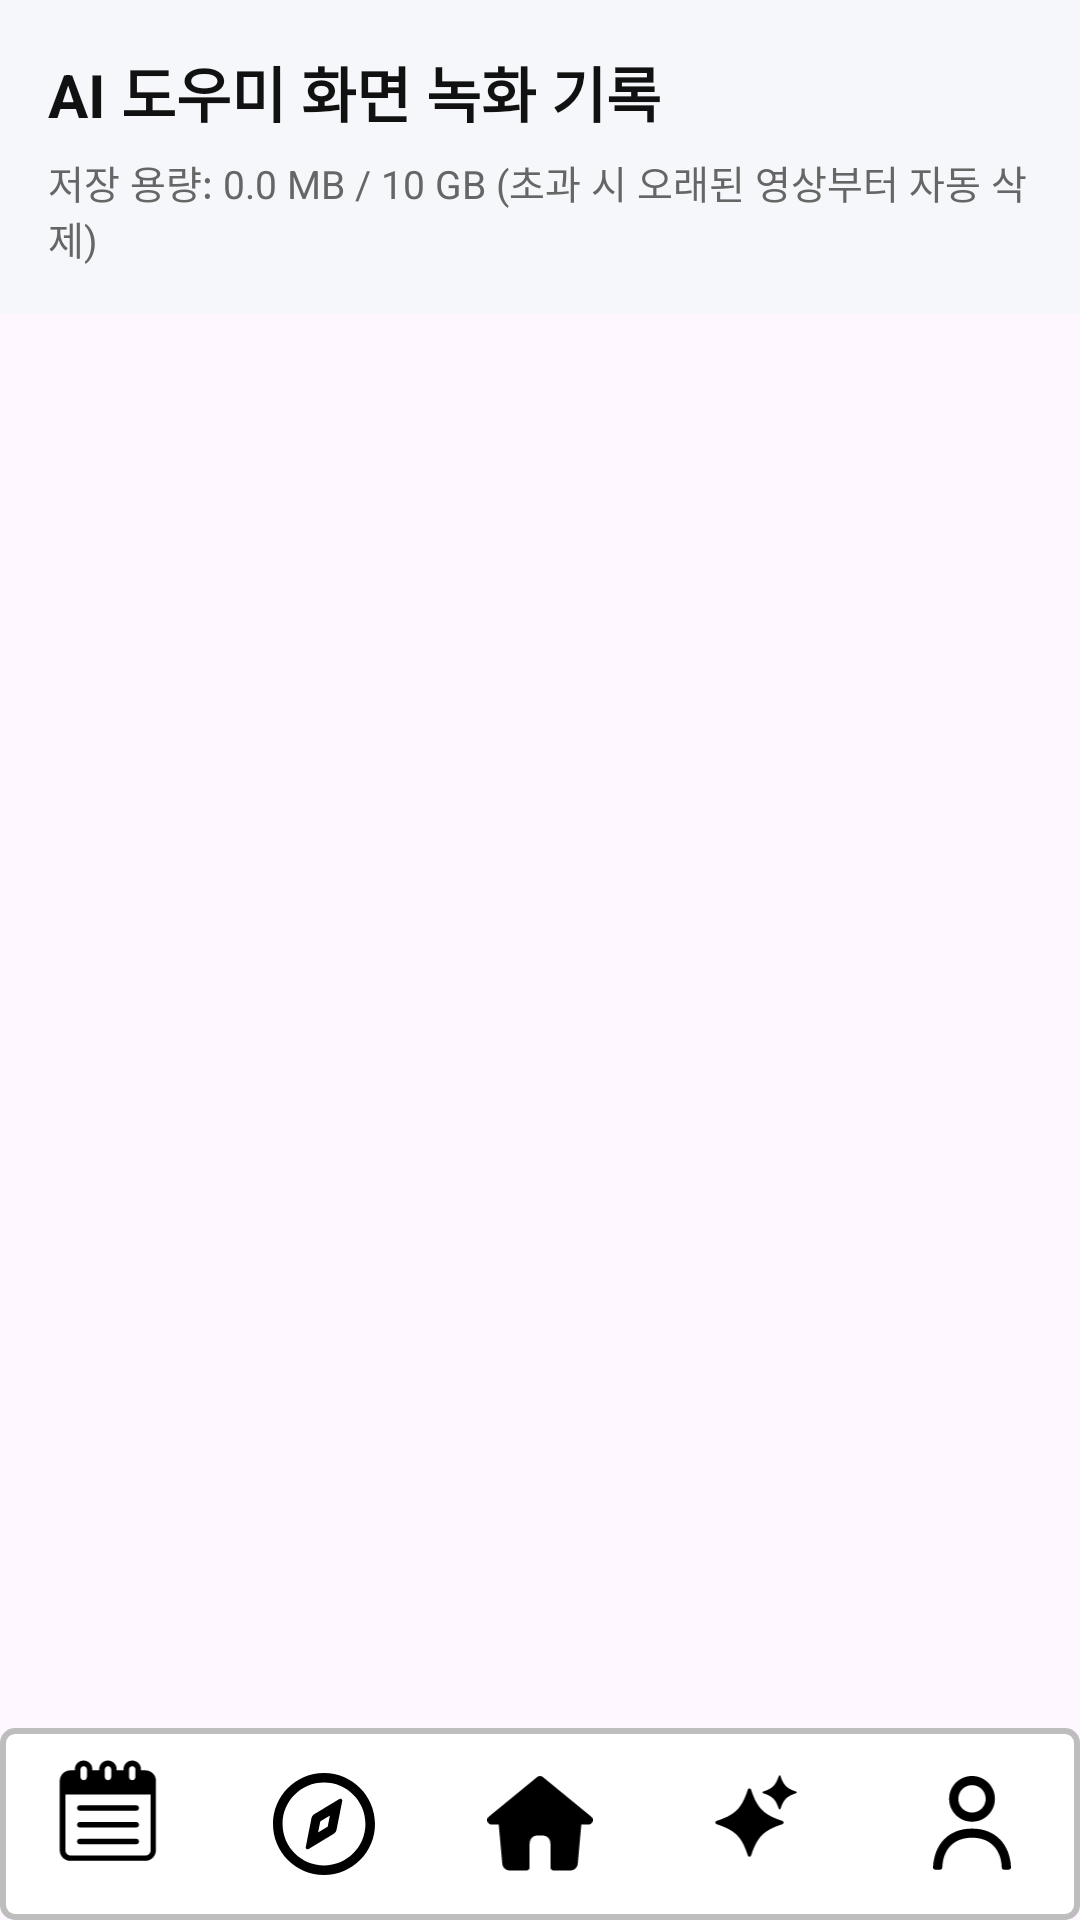

This screen was rendered from an Android layout file. Write that file and the resources it references.
<!-- AndroidManifest.xml: application theme Theme.Wpqkf -->
<!-- res/layout/activity_record.xml -->
<?xml version="1.0" encoding="utf-8"?>
<androidx.constraintlayout.widget.ConstraintLayout xmlns:android="http://schemas.android.com/apk/res/android"
    xmlns:app="http://schemas.android.com/apk/res-auto"
    xmlns:tools="http://schemas.android.com/tools"
    android:id="@+id/main"
    android:layout_width="match_parent"
    android:layout_height="match_parent"
    tools:context=".record">

    
    <LinearLayout
        android:id="@+id/headerLayout"
        android:layout_width="match_parent"
        android:layout_height="wrap_content"
        android:orientation="vertical"
        android:padding="16dp"
        android:background="#F5F7FA"
        app:layout_constraintEnd_toEndOf="parent"
        app:layout_constraintStart_toStartOf="parent"
        app:layout_constraintTop_toTopOf="parent">

        <TextView
            android:id="@+id/tvTitle"
            android:layout_width="wrap_content"
            android:layout_height="wrap_content"
            android:text="AI 도우미 화면 녹화 기록"
            android:textColor="#111111"
            android:textSize="20sp"
            android:textStyle="bold" />

        <TextView
            android:id="@+id/tvStorageUsage"
            android:layout_width="wrap_content"
            android:layout_height="wrap_content"
            android:layout_marginTop="6dp"
            android:text="저장 용량: 0.0 MB / 10 GB (초과 시 오래된 영상부터 자동 삭제)"
            android:textColor="#666666"
            android:textSize="13sp" />
    </LinearLayout>

    <androidx.recyclerview.widget.RecyclerView
        android:id="@+id/recyclerViewRecord"
        android:layout_width="0dp"
        android:layout_height="0dp"
        android:padding="8dp"
        android:clipToPadding="false"
        app:layout_constraintBottom_toTopOf="@+id/toolbar4"
        app:layout_constraintEnd_toEndOf="parent"
        app:layout_constraintStart_toStartOf="parent"
        app:layout_constraintTop_toBottomOf="@+id/headerLayout"
        tools:listitem="@layout/item_record" />

    
    <TextView
        android:id="@+id/tvEmpty"
        android:layout_width="wrap_content"
        android:layout_height="wrap_content"
        android:text="아직 저장된 녹화 영상이 없어요"
        android:textColor="#888888"
        android:textSize="18sp"
        android:visibility="gone"
        app:layout_constraintBottom_toTopOf="@+id/toolbar4"
        app:layout_constraintEnd_toEndOf="parent"
        app:layout_constraintStart_toStartOf="parent"
        app:layout_constraintTop_toBottomOf="@+id/headerLayout" />

    <androidx.appcompat.widget.Toolbar
        android:id="@+id/toolbar4"
        android:layout_width="match_parent"
        android:layout_height="64dp"
        android:background="@drawable/toolbar_border"
        app:contentInsetEnd="0dp"
        app:contentInsetLeft="0dp"
        app:contentInsetStart="0dp"
        app:layout_constraintBottom_toBottomOf="parent"
        app:layout_constraintEnd_toEndOf="parent"
        app:layout_constraintStart_toStartOf="parent">

        <LinearLayout
            android:layout_width="match_parent"
            android:layout_height="match_parent"
            android:gravity="center_vertical"
            android:orientation="horizontal">

            <ImageButton
                android:id="@+id/schedule"
                android:layout_width="0dp"
                android:layout_height="match_parent"
                android:layout_weight="1"
                android:background="?attr/selectableItemBackgroundBorderless"
                android:contentDescription="일정"
                android:padding="10dp"
                android:scaleType="fitCenter"
                android:src="@drawable/ic_schedule" />

            <ImageButton
                android:id="@+id/record"
                android:layout_width="0dp"
                android:layout_height="match_parent"
                android:layout_weight="1"
                android:background="?attr/selectableItemBackgroundBorderless"
                android:contentDescription="기록"
                android:padding="15dp"
                android:scaleType="fitCenter"
                android:src="@drawable/ic_record" />

            <ImageButton
                android:id="@+id/home"
                android:layout_width="0dp"
                android:layout_height="match_parent"
                android:layout_weight="1"
                android:background="?attr/selectableItemBackgroundBorderless"
                android:contentDescription="홈"
                android:padding="16dp"
                android:scaleType="fitCenter"
                android:src="@drawable/ic_home" />

            <ImageButton
                android:id="@+id/ai"
                android:layout_width="0dp"
                android:layout_height="match_parent"
                android:layout_weight="1"
                android:background="?attr/selectableItemBackgroundBorderless"
                android:contentDescription="AI"
                android:padding="8dp"
                android:scaleType="fitCenter"
                android:src="@drawable/ic_ai" />

            <ImageButton
                android:id="@+id/profile"
                android:layout_width="0dp"
                android:layout_height="match_parent"
                android:layout_weight="1"
                android:background="?attr/selectableItemBackgroundBorderless"
                android:contentDescription="프로필"
                android:padding="16dp"
                android:scaleType="fitCenter"
                android:src="@drawable/ic_profile" />
        </LinearLayout>
    </androidx.appcompat.widget.Toolbar>
</androidx.constraintlayout.widget.ConstraintLayout>
<!-- res/layout/item_record.xml (included above) -->
<?xml version="1.0" encoding="utf-8"?>
<androidx.cardview.widget.CardView xmlns:android="http://schemas.android.com/apk/res/android"
    xmlns:app="http://schemas.android.com/apk/res-auto"
    android:layout_width="match_parent"
    android:layout_height="wrap_content"
    android:layout_margin="6dp"
    app:cardCornerRadius="12dp"
    app:cardElevation="3dp">

    <LinearLayout
        android:id="@+id/layoutItem"
        android:layout_width="match_parent"
        android:layout_height="wrap_content"
        android:background="?android:attr/selectableItemBackground"
        android:gravity="center_vertical"
        android:orientation="horizontal"
        android:padding="12dp">

        
        <ImageView
            android:id="@+id/ivVideoIcon"
            android:layout_width="64dp"
            android:layout_height="64dp"
            android:background="#DDDDDD"
            android:contentDescription="비디오 썸네일"
            android:scaleType="centerCrop"
            android:src="@android:drawable/ic_media_play" />

        
        <LinearLayout
            android:layout_width="0dp"
            android:layout_height="wrap_content"
            android:layout_marginStart="14dp"
            android:layout_weight="1"
            android:orientation="vertical">

            <TextView
                android:id="@+id/tvVideoName"
                android:layout_width="wrap_content"
                android:layout_height="wrap_content"
                android:text="2026년 05월 22일 녹화"
                android:textColor="#111111"
                android:textSize="15sp"
                android:textStyle="bold" />

            <TextView
                android:id="@+id/tvVideoSize"
                android:layout_width="wrap_content"
                android:layout_height="wrap_content"
                android:layout_marginTop="4dp"
                android:text="0분 00초 · 0 MB"
                android:textColor="#666666"
                android:textSize="13sp" />

            <TextView
                android:id="@+id/tvVideoMemo"
                android:layout_width="wrap_content"
                android:layout_height="wrap_content"
                android:layout_marginTop="4dp"
                android:ellipsize="end"
                android:maxLines="2"
                android:text="메모 작성하기..."
                android:textColor="#1A73E8"
                android:textSize="12sp" />
        </LinearLayout>

        
        <ImageButton
            android:id="@+id/btnPlayVideo"
            android:layout_width="36dp"
            android:layout_height="36dp"
            android:background="?android:attr/selectableItemBackgroundBorderless"
            android:contentDescription="재생"
            android:src="@android:drawable/ic_media_play"
            app:tint="#2196F3" />

        
        <ImageButton
            android:id="@+id/btnDeleteVideo"
            android:layout_width="36dp"
            android:layout_height="36dp"
            android:layout_marginStart="4dp"
            android:background="?android:attr/selectableItemBackgroundBorderless"
            android:contentDescription="삭제"
            android:src="@android:drawable/ic_menu_delete"
            app:tint="#FF5252" />

    </LinearLayout>
</androidx.cardview.widget.CardView>
<!-- resources referenced by this layout -->
<resources>
  <!-- drawable ic_ai (drawable) -->
  <vector xmlns:android="http://schemas.android.com/apk/res/android"
      android:width="110dp"
      android:height="135dp"
      android:viewportWidth="110"
      android:viewportHeight="135">
    <path
        android:fillColor="#FF000000"
        android:pathData="m79.77,67.65c-17.68,5.84 -23.56,11.73 -29.4,29.4 -0.48,1.45 -2.54,1.45 -3.02,0 -5.84,-17.68 -11.73,-23.56 -29.4,-29.4 -1.45,-0.48 -1.45,-2.54 0,-3.02 17.68,-5.84 23.56,-11.73 29.4,-29.4 0.48,-1.45 2.54,-1.45 3.02,0 5.84,17.68 11.73,23.56 29.4,29.4 1.45,0.48 1.45,2.54 0,3.02z"/>
    <path
        android:fillColor="#FF000000"
        android:pathData="m92.59,38.62c-8.84,2.92 -11.78,5.86 -14.7,14.7 -0.24,0.73 -1.27,0.73 -1.51,0 -2.92,-8.84 -5.86,-11.78 -14.7,-14.7 -0.73,-0.24 -0.73,-1.27 0,-1.51 8.84,-2.92 11.78,-5.86 14.7,-14.7 0.24,-0.73 1.27,-0.73 1.51,0 2.92,8.84 5.86,11.78 14.7,14.7 0.73,0.24 0.73,1.27 0,1.51z"/>
  </vector>
  <!-- drawable ic_home (drawable) -->
  <vector xmlns:android="http://schemas.android.com/apk/res/android"
      android:width="22dp"
      android:height="20dp"
      android:viewportWidth="22"
      android:viewportHeight="20">
    <path
        android:pathData="M11.594,0.213C11.249,-0.071 10.751,-0.071 10.405,0.213L0.343,8.462C0.037,8.713 -0.079,9.13 0.055,9.503C0.188,9.876 0.541,10.125 0.938,10.125H2.395L3.14,18.267C3.213,19.071 3.888,19.687 4.696,19.687H8.188C8.533,19.687 8.813,19.407 8.813,19.062V14.259C8.813,12.384 10.342,12.384 10.688,12.384H11.313C11.658,12.384 13.188,12.384 13.188,14.259V19.062C13.188,19.407 13.467,19.687 13.813,19.687H17.305C18.112,19.687 18.787,19.071 18.861,18.267L19.606,10.125H21.063C21.458,10.125 21.812,9.876 21.945,9.503C22.079,9.13 21.963,8.713 21.657,8.462L11.594,0.213Z"
        android:fillColor="#000000"
        android:fillType="evenOdd"/>
  </vector>
  <!-- drawable ic_profile (drawable) -->
  <vector xmlns:android="http://schemas.android.com/apk/res/android"
      android:width="17dp"
      android:height="21dp"
      android:viewportWidth="17"
      android:viewportHeight="21">
    <path
        android:pathData="M8.498,0C11.265,0 13.502,2.24 13.502,5C13.502,7.76 11.265,10 8.498,10C5.735,10 3.493,7.76 3.493,5C3.493,2.24 5.735,0 8.498,0ZM8.498,2C6.841,2 5.495,3.345 5.495,5C5.495,6.655 6.841,8 8.498,8C10.159,8 11.5,6.655 11.5,5C11.5,3.345 10.159,2 8.498,2ZM8.498,11.5C13.647,11.5 16.834,14.995 17,20C17.01,20.275 16.785,20.5 16.504,20.5H15.503C15.228,20.5 15.008,20.275 14.998,20C14.848,16.08 12.546,13.5 8.498,13.5C4.454,13.5 2.152,16.08 2.002,20C1.992,20.275 1.772,20.5 1.492,20.5H0.491C0.216,20.5 -0.01,20.275 0,20C0.165,14.995 3.353,11.5 8.498,11.5Z"
        android:fillColor="#000000"/>
  </vector>
  <!-- drawable toolbar_border (drawable) -->
  <?xml version="1.0" encoding="utf-8"?>
  <shape xmlns:android="http://schemas.android.com/apk/res/android">
      
      <solid android:color="#FFFFFF" />
  
      
      <stroke
          android:width="2dp"
          android:color="#BDBDBD" />
  
      
      <corners android:radius="4dp" />
  </shape>
  <style name="Theme.Wpqkf" parent="Base.Theme.Wpqkf" />
  <style name="Base.Theme.Wpqkf" parent="Theme.Material3.DayNight.NoActionBar">
          
          
      </style>
</resources>
